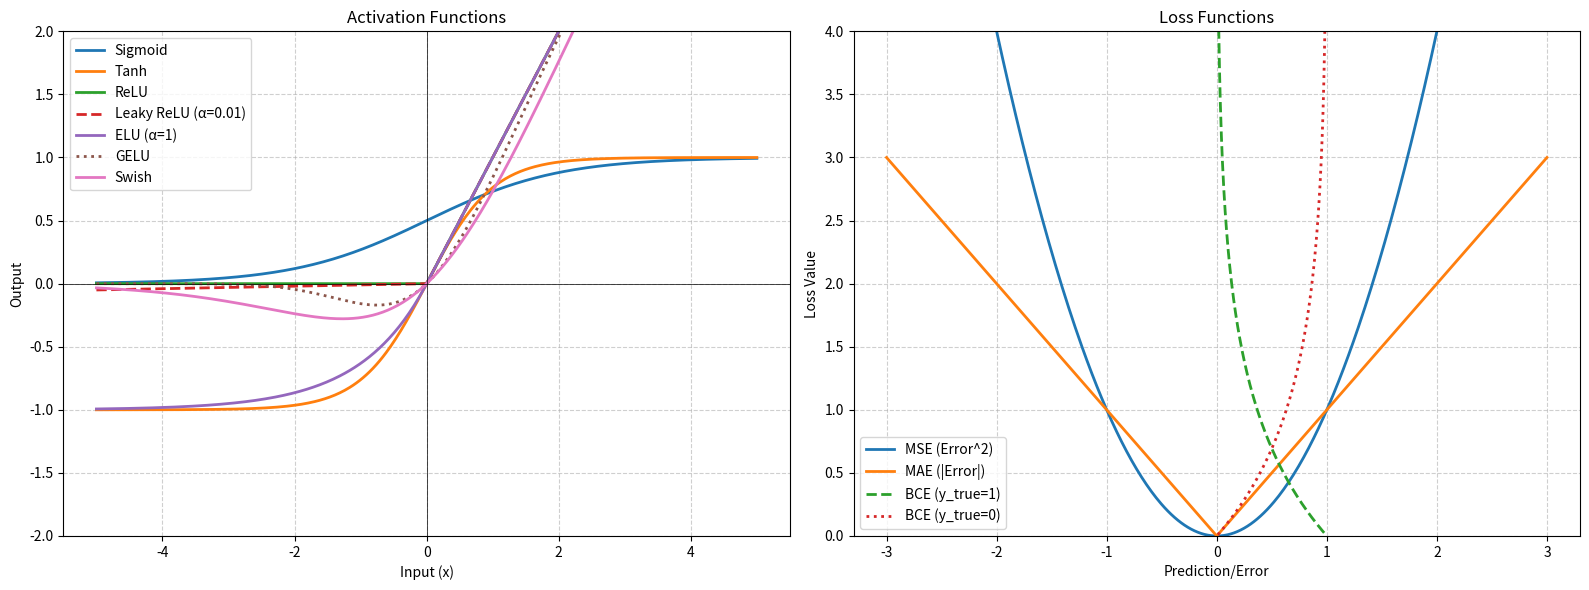

This figure's Python source:
import numpy as np
import matplotlib.pyplot as plt
from scipy.special import erf  # 用于GELU的精确计算

# --- 1. 定义激活函数 ---


def sigmoid(x):
    return 1 / (1 + np.exp(-x))


def tanh(x):
    return np.tanh(x)


def relu(x):
    return np.maximum(0, x)


def leaky_relu(x, alpha=0.01):
    return np.maximum(alpha * x, x)


def elu(x, alpha=1.0):
    return np.where(x >= 0, x, alpha * (np.exp(x) - 1))


def gelu(x):
    # 使用scipy的erf函数进行精确计算
    return 0.5 * x * (1 + erf(x / np.sqrt(2)))
    # 近似版本，如果不想引入scipy:
    # return 0.5 * x * (1 + np.tanh(np.sqrt(2 / np.pi) * (x + 0.044715 * x**3)))


def swish(x):
    return x * sigmoid(x)

# --- 2. 定义损失函数 ---


def mse(y_true, y_pred):
    return (y_true - y_pred)**2


def mae(y_true, y_pred):
    return np.abs(y_true - y_pred)


def binary_cross_entropy(y_true, y_pred, epsilon=1e-10):
    # 裁剪y_pred以避免log(0)
    y_pred = np.clip(y_pred, epsilon, 1 - epsilon)
    return - (y_true * np.log(y_pred) + (1 - y_true) * np.log(1 - y_pred))


# --- 3. 准备绘图数据 ---
# 激活函数输入范围
x_activations = np.linspace(-5, 5, 400)

# 损失函数输入范围
# 对于MSE/MAE，我们通常看误差 e = y_pred - y_true
error_values = np.linspace(-3, 3, 400)
# 对于交叉熵，我们看预测概率 y_pred (0到1之间)
y_pred_probs = np.linspace(0.01, 0.99, 400)  # 避免log(0)或log(1)

# --- 4. 绘图 ---
fig, axes = plt.subplots(1, 2, figsize=(16, 6))

# --- 绘制激活函数 ---
ax1 = axes[0]
ax1.plot(x_activations, sigmoid(x_activations), label='Sigmoid', lw=2)
ax1.plot(x_activations, tanh(x_activations), label='Tanh', lw=2)
ax1.plot(x_activations, relu(x_activations), label='ReLU', lw=2)
ax1.plot(x_activations, leaky_relu(x_activations), label='Leaky ReLU (α=0.01)', lw=2, linestyle='--')
ax1.plot(x_activations, elu(x_activations), label='ELU (α=1)', lw=2)
ax1.plot(x_activations, gelu(x_activations), label='GELU', lw=2, linestyle=':')
ax1.plot(x_activations, swish(x_activations), label='Swish', lw=2)

ax1.set_title('Activation Functions')
ax1.set_xlabel('Input (x)')
ax1.set_ylabel('Output')
ax1.grid(True, linestyle='--', alpha=0.6)
ax1.axhline(0, color='black', linewidth=0.5)
ax1.axvline(0, color='black', linewidth=0.5)
ax1.legend()
ax1.set_ylim(-2, 2)  # 限制Y轴范围以便更好地对比

# --- 绘制损失函数 ---
ax2 = axes[1]

# MSE/MAE (y_true - y_pred = error)
ax2.plot(error_values, mse(0, error_values), label='MSE (Error^2)', lw=2)
ax2.plot(error_values, mae(0, error_values), label='MAE (|Error|)', lw=2)

# Binary Cross-Entropy (as a function of y_pred for specific y_true)
# When y_true = 1, loss = -log(y_pred)
ax2.plot(y_pred_probs, binary_cross_entropy(1, y_pred_probs), label='BCE (y_true=1)', lw=2, linestyle='--')
# When y_true = 0, loss = -log(1 - y_pred)
ax2.plot(y_pred_probs, binary_cross_entropy(0, y_pred_probs), label='BCE (y_true=0)', lw=2, linestyle=':')


ax2.set_title('Loss Functions')
ax2.set_xlabel('Prediction/Error')
ax2.set_ylabel('Loss Value')
ax2.grid(True, linestyle='--', alpha=0.6)
ax2.axhline(0, color='black', linewidth=0.5)
# 限制Y轴以避免交叉熵在接近0或1时无限大
ax2.set_ylim(0, 4)
ax2.legend()

plt.tight_layout()  # 自动调整子图参数，使之填充整个图像区域
plt.show()
